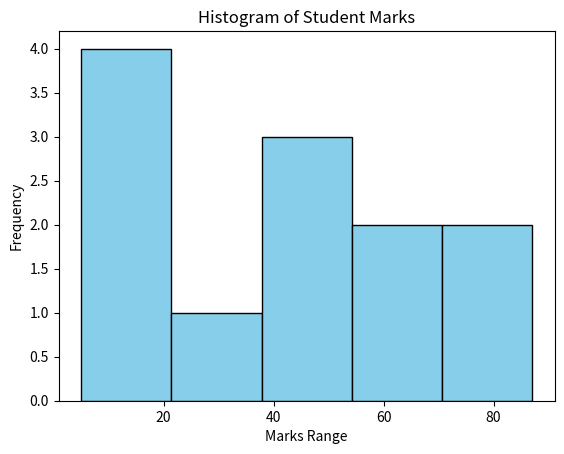

Python code for this plot:
import matplotlib.pyplot as plt
import numpy as np

# Sample data: marks of students
data = [22, 87, 5, 43, 56, 73, 55, 54, 11, 20, 51, 5]

# Create histogram
plt.hist(data, bins=5, color='skyblue', edgecolor='black')   # 5 bins
plt.title("Histogram of Student Marks")
plt.xlabel("Marks Range")
plt.ylabel("Frequency")
plt.show()


# import matplotlib.pyplot as plt

# Sample data: sales of fruits
# fruits = ['Apple', 'Banana', 'Orange', 'Mango']
# sales = [30, 45, 10, 25]

# # Create bar plot
# plt.bar(fruits, sales, color='orange', edgecolor='black')
# plt.title("Fruit Sales")
# plt.xlabel("Fruits")
# plt.ylabel("Number of Sales")
# plt.show()
